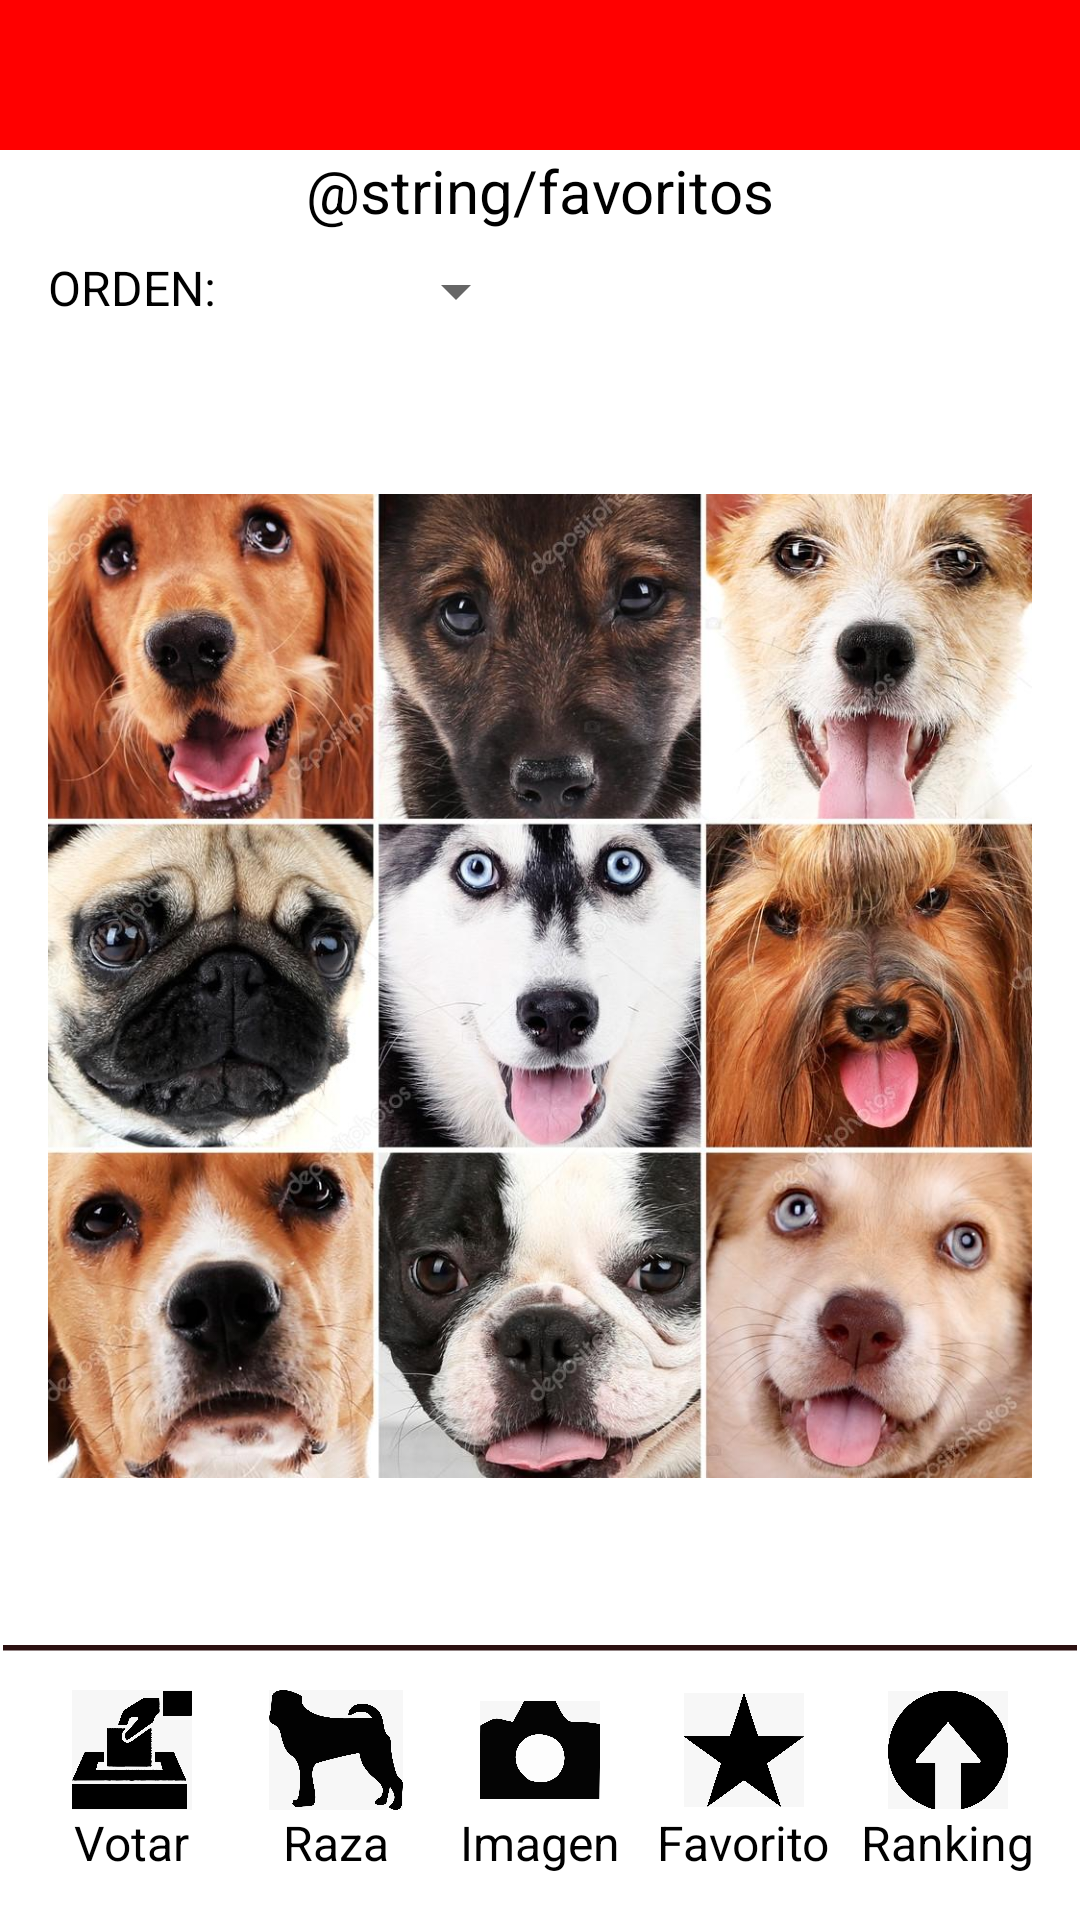

Produce the Android XML layout that renders to this screen, including the resource entries it uses.
<!-- AndroidManifest.xml: application theme Theme.AdoptaPupFinal -->
<!-- res/layout/activity_favoritos.xml -->
<LinearLayout xmlns:android="http://schemas.android.com/apk/res/android"
    xmlns:tools="http://schemas.android.com/tools"
    android:layout_width="match_parent"
    android:layout_height="match_parent"
    android:background="@color/white"
    android:orientation="vertical"
    tools:context=".Favoritos">

    
    <LinearLayout
        android:id="@+id/topBar"
        android:layout_width="match_parent"
        android:layout_height="wrap_content"
        android:background="#FF0000"
        android:gravity="center_vertical">

        
        <LinearLayout
            android:layout_width="match_parent"
            android:layout_height="match_parent"
            android:gravity="right">

            <ImageButton
                android:id="@+id/buttonOptions"
                android:layout_width="50dp"
                android:layout_height="50dp"
                android:background="@android:color/transparent" />

        </LinearLayout>
    </LinearLayout>

    
    <LinearLayout
        android:layout_width="match_parent"
        android:layout_height="0dp"
        android:layout_weight="1"
        android:orientation="vertical">

        
        <TextView
            android:id="@+id/textViewTitle"
            android:layout_width="wrap_content"
            android:layout_height="wrap_content"
            android:layout_gravity="center"
            android:text="@string/favoritos"
            android:textColor="#000000"
            android:textSize="20sp" />

        
        <LinearLayout
            android:layout_width="wrap_content"
            android:layout_height="wrap_content"
            android:layout_marginStart="16dp"
            android:layout_marginTop="8dp">

            
            <TextView
                android:layout_width="wrap_content"
                android:layout_height="wrap_content"
                android:text="ORDEN: "
                android:textColor="#000000"
                android:textSize="16sp" />

            
            <Spinner
                android:id="@+id/spinnerTop"
                android:layout_width="100dp"
                android:layout_height="wrap_content" />

        </LinearLayout>

        
        <ImageView
            android:id="@+id/image_photo"
            android:layout_width="match_parent"
            android:layout_height="0dp"
            android:layout_weight="1"
            android:src="@drawable/perros"
            android:scaleType="centerInside"
            android:adjustViewBounds="true"
            android:padding="16dp" />

    </LinearLayout>

    
    <LinearLayout
        android:id="@+id/bottomMenu"
        android:layout_width="match_parent"
        android:layout_height="wrap_content"
        android:background="@drawable/lineinferior"
        android:orientation="horizontal"
        android:padding="10dp">

        

        <LinearLayout
            android:layout_width="0dp"
            android:layout_height="wrap_content"
            android:layout_weight="1"
            android:gravity="center"
            android:orientation="vertical"
            android:onClick="votar"
            android:padding="5dp"
            android:id="@+id/Votar">

            <ImageView
                android:layout_width="40dp"
                android:layout_height="40dp"
                android:scaleType="fitCenter"
                android:src="@drawable/voteblack" />

            <TextView
                android:layout_width="wrap_content"
                android:layout_height="wrap_content"
                android:text="Votar"
                android:textAlignment="center"
                android:textColor="@color/black"
                android:textSize="16sp" />

        </LinearLayout>


        <LinearLayout
            android:layout_width="0dp"
            android:layout_height="wrap_content"
            android:layout_weight="1"
            android:gravity="center"
            android:orientation="vertical"
            android:padding="5dp"
            android:onClick="raza"
            android:id="@+id/Raza">

            <ImageView
                android:layout_width="50dp"
                android:layout_height="40dp"
                android:scaleType="fitCenter"
                android:src="@drawable/razablack" />

            <TextView
                android:layout_width="wrap_content"
                android:layout_height="wrap_content"
                android:text="Raza"
                android:textAlignment="center"
                android:textColor="@color/black"
                android:textSize="16sp" />

        </LinearLayout>

        <LinearLayout
            android:layout_width="0dp"
            android:layout_height="wrap_content"
            android:layout_weight="1"
            android:gravity="center"
            android:orientation="vertical"
            android:padding="5dp"
            android:onClick="imagen"
            android:id="@+id/Imagen">

            <ImageView
                android:layout_width="40dp"
                android:layout_height="40dp"
                android:scaleType="fitCenter"
                android:src="@drawable/imagenblack" />

            <TextView
                android:layout_width="wrap_content"
                android:layout_height="wrap_content"
                android:text="Imagen"
                android:textAlignment="center"
                android:textColor="@color/black"
                android:textSize="16sp" />

        </LinearLayout>

        <LinearLayout
            android:layout_width="0dp"
            android:layout_height="wrap_content"
            android:layout_weight="1"
            android:gravity="center"
            android:orientation="vertical"
            android:padding="5dp"
            android:onClick="favorito"
            android:id="@+id/Favorito">

            <ImageView
                android:layout_width="40dp"
                android:layout_height="40dp"
                android:scaleType="fitCenter"
                android:src="@drawable/favoritosblack" />

            <TextView
                android:layout_width="wrap_content"
                android:layout_height="wrap_content"
                android:text="Favorito"
                android:textAlignment="center"
                android:textColor="@color/black"
                android:textSize="16sp"
                android:id="@+id/Favoritos"/>

        </LinearLayout>

        <LinearLayout
            android:layout_width="0dp"
            android:layout_height="wrap_content"
            android:layout_weight="1"
            android:gravity="center"
            android:orientation="vertical"
            android:padding="5dp"
            android:onClick="raking"
            android:id="@+id/Raking">

            <ImageView
                android:layout_width="40dp"
                android:layout_height="40dp"
                android:scaleType="fitCenter"
                android:src="@drawable/uploadblack" />

            <TextView
                android:layout_width="wrap_content"
                android:layout_height="wrap_content"
                android:text="Ranking"
                android:textAlignment="center"
                android:textColor="@color/black"
                android:textSize="16sp" />
        </LinearLayout>

    </LinearLayout>
</LinearLayout>
<!-- resources referenced by this layout -->
<resources>
  <color name="black">#FF000000</color>
  <color name="white">#FFFFFFFF</color>
  <!-- drawable favoritosblack: png bitmap (drawable, 48757 bytes) -->
  <!-- drawable imagenblack: png bitmap (drawable, 21173 bytes) -->
  <!-- drawable lineinferior (drawable) -->
  <layer-list xmlns:android="http://schemas.android.com/apk/res/android">
      <item android:top="-90dp" android:bottom="0dp">
          <shape android:shape="line">
              <stroke android:width="2dp" android:color="@color/Negrorojiso" />
          </shape>
      </item>
  </layer-list>
  <!-- drawable perros: png bitmap (drawable, 207633 bytes) -->
  <!-- drawable razablack: png bitmap (drawable, 32909 bytes) -->
  <!-- drawable uploadblack: png bitmap (drawable, 39064 bytes) -->
  <!-- drawable voteblack: png bitmap (drawable, 44556 bytes) -->
  <style name="Theme.AdoptaPupFinal" parent="Theme.MaterialComponents.Light">
          
      </style>
  <color name="Negrorojiso">#2C1111</color>
</resources>
